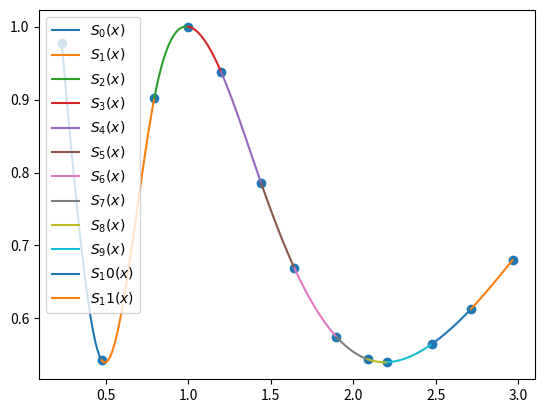

Source code (Python):
import matplotlib.pyplot as plt
import numpy as np

#   INTERPOLACAO
#           MÉTODOS DO SPLINE CÚBICO NATURAL
tmp = []
def spline(x, y):
  """
  Retorna todos os coeficientes de todos os polinômios ak,bk,ck,dk
  """
  n = len(x)
  a = {k: v for k,v in enumerate(y)}
  h = {k: x[k+1] - x[k] for k in range (n - 1)}

  A = [ [1] + [0] * (n - 1) ]
  for i in range(1, n-1):
    linha       = [0] * n           #len(x)
    linha[i-1]  = h[i-1]
    linha[i]    = 2*(h[i-1] + h[i])
    linha[i+1]  = h[i]
    A.append(linha)
  A.append([0] * (n - 1) + [1])

  B = [0]
  for k in range(1, n-1):
    linha = 3 * (a[k+1] - a[k]) / h[k] - 3 * (a[k] - a[k-1]) / h[k-1]
    B.append(linha)
  B.append(0)

  c = dict(zip(range(n), np.linalg.solve(A,B)) )

  b = {}
  d = {}
  for k in range(n - 1):
    b[k] = (1 / h[k]) * (a[k + 1] - a[k]) - (h[k] / 3) * (2*c[k] + c[k + 1])
    d[k] = (c[k + 1] - c[k]) / (3*h[k])

  s = {}
  for k in range(n-1):
    eq = f'{a[k]}{b[k]:+}*(x-{x[k]}){c[k]:+}*(x-{x[k]})**2{d[k]:+}*(x-{x[k]})**3'
    s[k] = {'eq': eq, 'domain': [x[k], x[k+1]]}
    tmp.append([a[k],b[k],c[k],d[k]])

  return s

x = [0.231, 0.473, 0.793, 0.999, 1.198, 1.442, 1.643, 1.897, 2.087, 2.207, 2.477, 2.714, 2.966]
y = [0.978, 0.543, 0.902, 1.0, 0.938, 0.785, 0.669, 0.575, 0.544, 0.54, 0.565, 0.613, 0.68]

if __name__ == "__main__":
  eqs = spline(x,y)
  # for i in range(len(tmp)):
  #   print(i,tmp[i])
  print(eqs)
  for key,value in eqs.items():
    def p(x):
      return eval(value['eq'])
    t = np.linspace(*value['domain'], 100)
    plt.plot(t, p(t), label=f"$S_{key}(x)$")
  plt.scatter(x, y)
  plt.legend()
  plt.savefig("spline.png")
